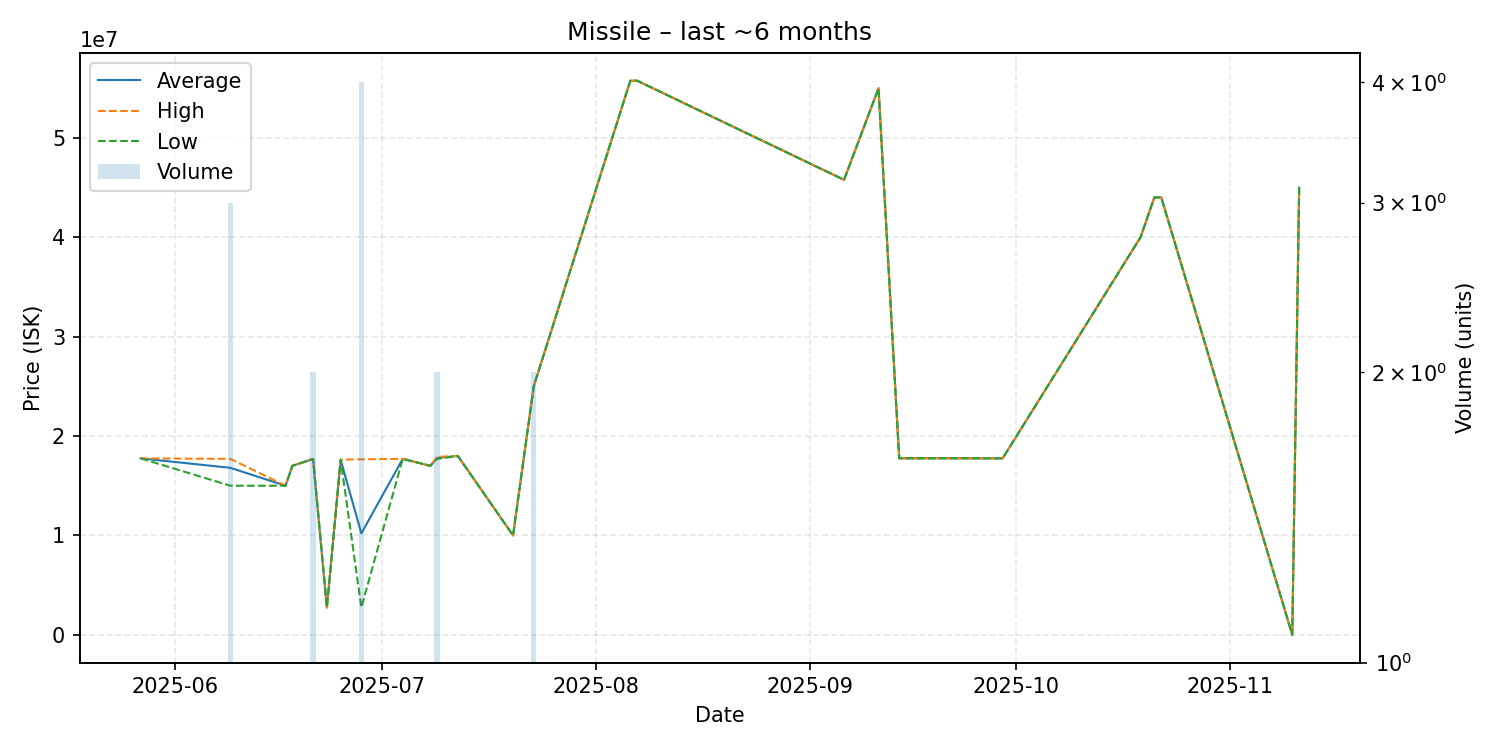

Values plotted in this chart, from the file beside it:
date, average, highest, lowest, order_count, volume
2025-05-27, 17750000, 17750000, 17750000, 1, 1
2025-06-09, 16800000, 17700000, 15000000, 3, 3
2025-06-17, 15000000, 15000000, 15000000, 1, 1
2025-06-18, 17000000, 17000000, 17000000, 1, 1
2025-06-21, 17690000, 17690000, 17690000, 1, 2
2025-06-23, 2751000, 2751000, 2751000, 1, 1
2025-06-25, 17610000, 17610000, 17610000, 1, 1
2025-06-28, 10205500, 17660000, 2751000, 3, 4
2025-07-04, 17700000, 17700000, 17700000, 1, 1
2025-07-08, 17000000, 17000000, 17000000, 1, 1
2025-07-09, 17800000, 17900000, 17700000, 2, 2
2025-07-12, 17990000, 17990000, 17990000, 1, 1
2025-07-20, 10000000, 10000000, 10000000, 1, 1
2025-07-23, 24990000, 24990000, 24990000, 2, 2
2025-08-06, 55720000, 55720000, 55720000, 1, 1
2025-08-07, 55730000, 55730000, 55730000, 1, 1
2025-09-06, 45760000, 45760000, 45760000, 1, 1
2025-09-11, 54970000, 54970000, 54970000, 1, 1
2025-09-14, 17760000, 17760000, 17760000, 1, 1
2025-09-18, 17760000, 17760000, 17760000, 1, 1
2025-09-22, 17760000, 17760000, 17760000, 1, 1
2025-09-29, 17750000, 17750000, 17750000, 1, 1
2025-10-19, 39990000, 39990000, 39990000, 1, 1
2025-10-21, 43990000, 43990000, 43990000, 1, 1
2025-10-22, 44000000, 44000000, 44000000, 1, 1
2025-11-10, 1.02, 1.02, 1.02, 1, 1
2025-11-11, 44970000, 44970000, 44970000, 1, 1
